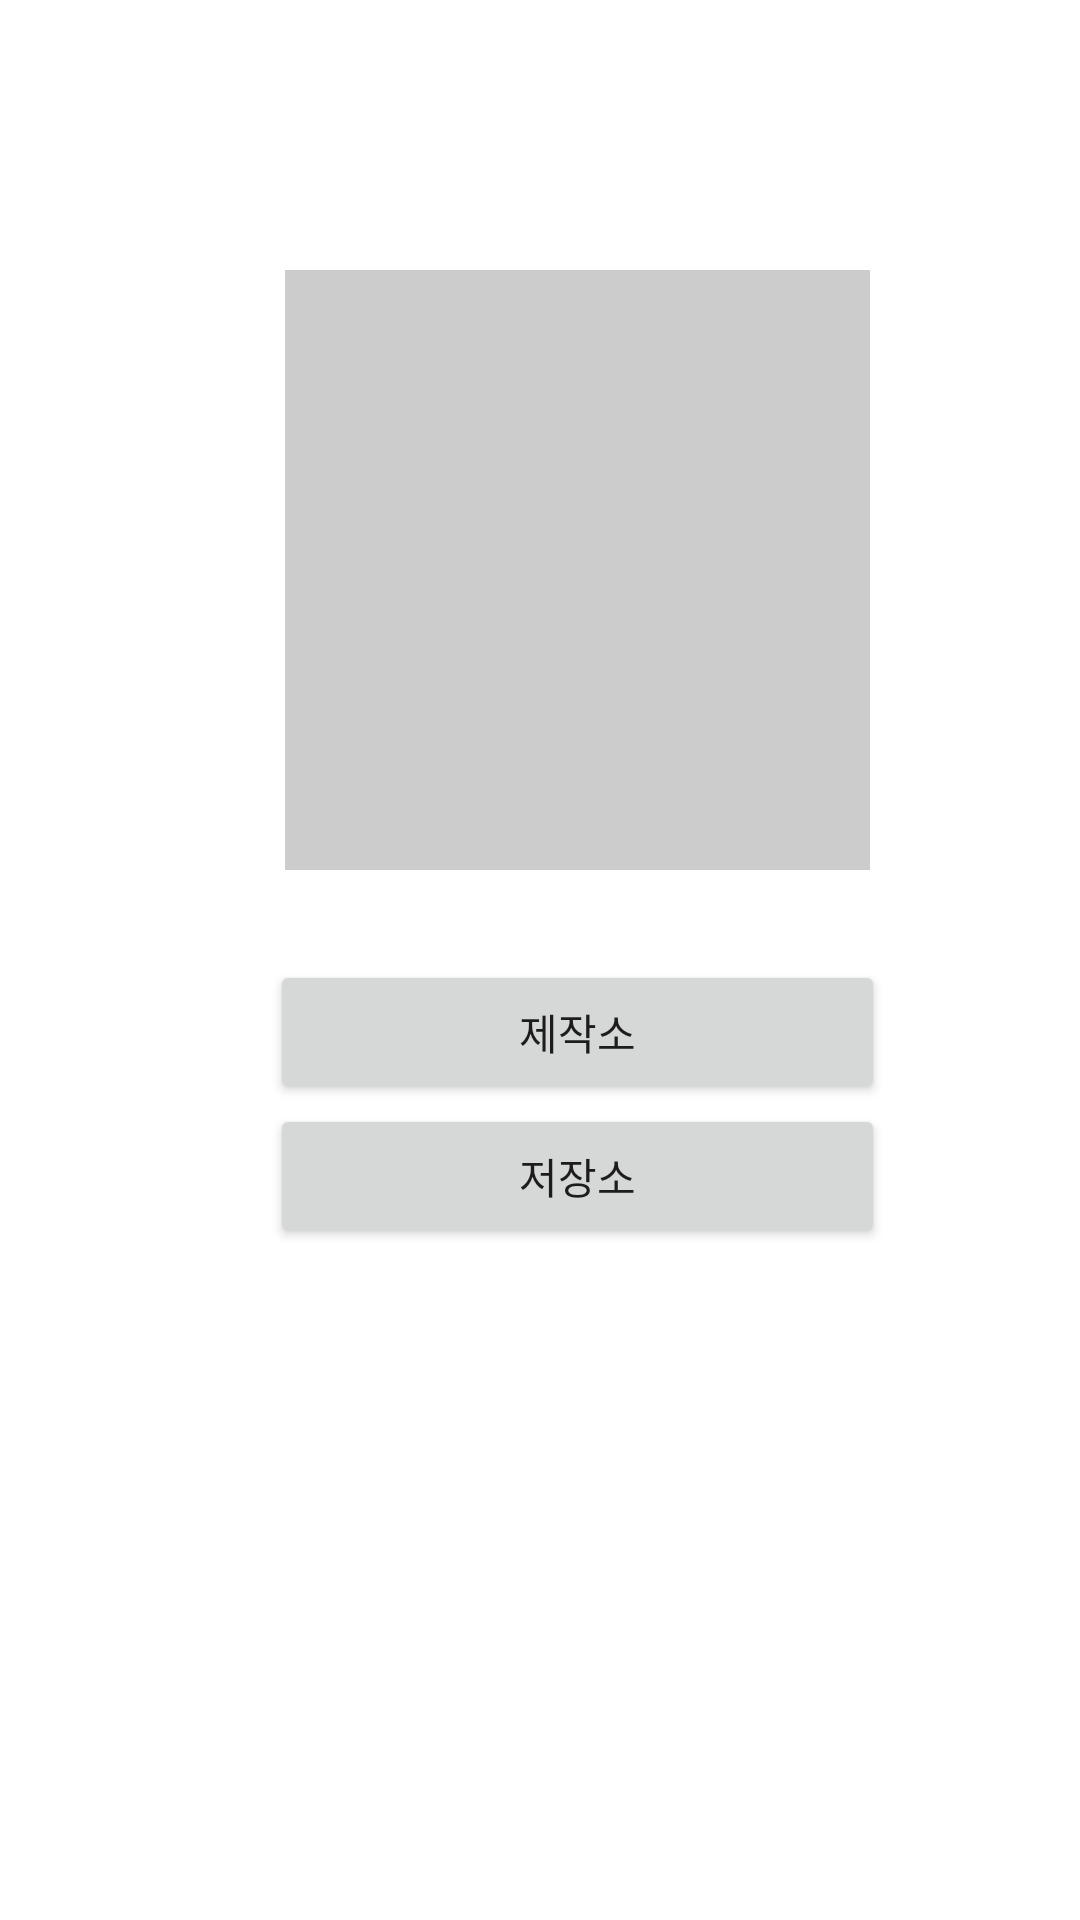

Android layout source for this screen:
<!-- AndroidManifest.xml: application theme AppTheme -->
<!-- res/layout/activity_main.xml -->
<?xml version="1.0" encoding="utf-8"?>
<LinearLayout xmlns:android="http://schemas.android.com/apk/res/android"
              android:layout_width="match_parent"
              android:layout_height="match_parent"
              android:background="#FFFFFF"
              android:orientation="vertical">

    <LinearLayout
        android:layout_width="195dp"
        android:layout_height="200dp"
        android:layout_marginLeft="95dp"
        android:layout_marginTop="90dp"
        android:background="#cccccc">


    </LinearLayout>

    <LinearLayout
        android:layout_width="match_parent"
        android:layout_height="wrap_content">

        <Button
            android:text="제작소"
            android:id="@+id/makingButton"
            android:layout_width="205dp"
            android:layout_marginTop="30dp"
            android:layout_marginLeft="90dp"
            android:layout_height="wrap_content" />

    </LinearLayout>

    <LinearLayout
        android:layout_width="match_parent"
        android:layout_height="match_parent">
        <Button
            android:text="저장소"
            android:id="@+id/savedButton"
            android:layout_width="205dp"
            android:layout_marginLeft="90dp"
            android:layout_height="wrap_content" />
    </LinearLayout>
</LinearLayout>
<!-- resources referenced by this layout -->
<resources>
  <style name="AppTheme" parent="Theme.AppCompat.Light.DarkActionBar">
          
          <item name="colorPrimary">@color/colorPrimary</item>
          <item name="colorPrimaryDark">@color/colorPrimaryDark</item>
          <item name="colorAccent">@color/colorAccent</item>
  
          <item name="windowActionBar">false</item>
          <item name="windowNoTitle">true</item>
  
  
          
  
      </style>
  <color name="colorPrimary">#3F51B5</color>
  <color name="colorPrimaryDark">#303F9F</color>
  <color name="colorAccent">#999999</color>
</resources>
